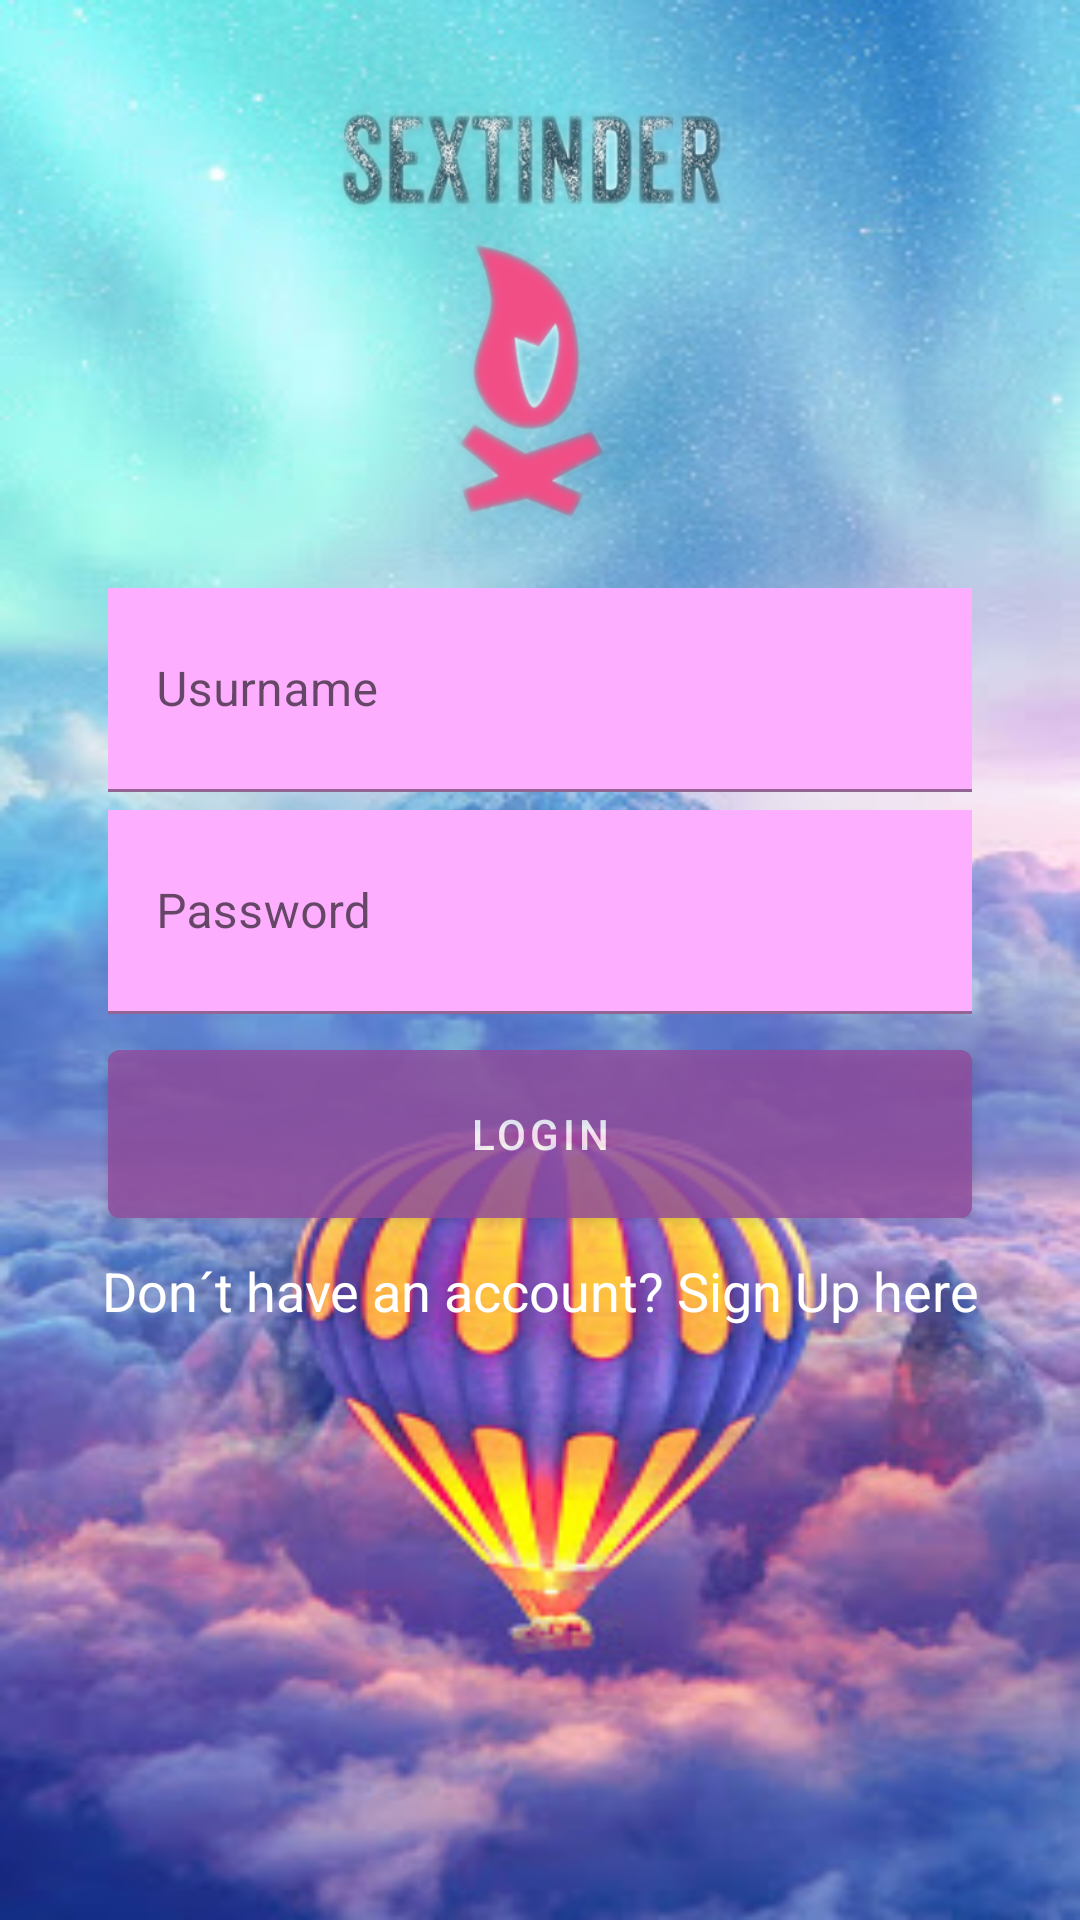

Produce the Android XML layout that renders to this screen, including the resource entries it uses.
<!-- AndroidManifest.xml: application theme Theme.MyNiceStart -->
<!-- res/layout/activity_log__in.xml -->
<?xml version="1.0" encoding="utf-8"?>
<androidx.constraintlayout.widget.ConstraintLayout xmlns:android="http://schemas.android.com/apk/res/android"
    xmlns:app="http://schemas.android.com/apk/res-auto"
    xmlns:tools="http://schemas.android.com/tools"
    android:layout_width="match_parent"
    android:layout_height="match_parent"
    tools:context=".LogInActivity">


    <ImageView
        android:id="@+id/imageView"
        android:layout_width="match_parent"
        android:layout_height="match_parent"
        android:scaleType="fitXY"
        app:layout_constraintEnd_toEndOf="parent"
        app:layout_constraintStart_toStartOf="parent"
        app:layout_constraintTop_toTopOf="parent"
        app:layout_constraintBottom_toBottomOf="parent"
        app:srcCompat="@drawable/fondo" />

    <ImageView
        android:id="@+id/imageView2"
        android:layout_width="150dp"
        android:layout_height="150dp"
        android:layout_marginTop="30dp"
        android:background="@drawable/logo_bueno"
        app:layout_constraintEnd_toEndOf="parent"
        app:layout_constraintStart_toStartOf="parent"
        app:layout_constraintTop_toTopOf="parent" />

    <com.google.android.material.textfield.TextInputLayout
        android:id="@+id/usurnameTIL"
        android:layout_width="0dp"
        android:layout_height="68dp"
        android:layout_marginTop="16dp"
        android:background="@android:color/white"
        app:layout_constraintEnd_toEndOf="@id/guideline3"
        app:layout_constraintStart_toStartOf="@id/guideline2"
        app:layout_constraintTop_toBottomOf="@+id/imageView2">
        <com.google.android.material.textfield.TextInputEditText
            android:layout_height="match_parent"
            android:layout_width="match_parent"
            android:hint="Usurname"
            android:background="@color/celda_reg"
            />
    </com.google.android.material.textfield.TextInputLayout>

    <com.google.android.material.textfield.TextInputLayout
        android:id="@+id/passwordTIL"
        android:layout_width="0dp"
        android:layout_height="68dp"
        android:layout_marginTop="6dp"
        android:background="@android:color/white"
        app:layout_constraintEnd_toEndOf="@id/guideline3"
        app:layout_constraintStart_toStartOf="@id/guideline2"
        app:layout_constraintTop_toBottomOf="@+id/usurnameTIL">
        <com.google.android.material.textfield.TextInputEditText
            android:layout_height="match_parent"
            android:layout_width="match_parent"
            android:hint="Password"
            android:inputType="textPassword"
            android:background="@color/celda_reg"
            />
    </com.google.android.material.textfield.TextInputLayout>

    <androidx.constraintlayout.widget.Guideline
        android:id="@+id/guideline2"
        android:layout_width="wrap_content"
        android:layout_height="wrap_content"
        android:orientation="vertical"
        app:layout_constraintGuide_percent="0.10" />

    <androidx.constraintlayout.widget.Guideline
        android:id="@+id/guideline3"
        android:layout_width="wrap_content"
        android:layout_height="wrap_content"
        android:orientation="vertical"
        app:layout_constraintGuide_percent="0.90" />

    <com.google.android.material.button.MaterialButton
        android:id="@+id/btn_log_in"
        android:layout_width="0dp"
        android:layout_height="68dp"
        android:layout_marginTop="6dp"
        android:alpha="0.8"
        android:backgroundTint="@color/color_btn"
        app:layout_constraintEnd_toStartOf="@+id/guideline3"
        app:layout_constraintStart_toStartOf="@id/guideline2"
        app:layout_constraintTop_toBottomOf="@id/passwordTIL"
        android:text="LogIn"
        >
    </com.google.android.material.button.MaterialButton>

    <TextView
        android:id="@+id/txt_register"
        android:layout_width="wrap_content"
        android:layout_height="wrap_content"
        android:layout_marginTop="6dp"
        android:text="Don´t have an account? Sign Up here"
        android:textColor="@color/white"
        android:textSize="18dp"
        app:layout_constraintEnd_toEndOf="@id/guideline3"
        app:layout_constraintStart_toStartOf="@id/guideline2"
        app:layout_constraintTop_toBottomOf="@id/btn_log_in" />

</androidx.constraintlayout.widget.ConstraintLayout>
<!-- resources referenced by this layout -->
<resources>
  <color name="celda_reg">#FEAEFF</color>
  <color name="color_btn">#914B9E</color>
  <color name="white">#FFFFFFFF</color>
  <!-- drawable fondo: png bitmap (drawable-v24, 39540 bytes) -->
  <!-- drawable logo_bueno: png bitmap (drawable, 93905 bytes) -->
  <style name="Theme.MyNiceStart" parent="Theme.MaterialComponents.DayNight.NoActionBar">
          
          <item name="colorPrimary">@color/purple_500</item>
          <item name="colorPrimaryVariant">@color/purple_700</item>
          <item name="colorOnPrimary">@color/white</item>
          
          <item name="colorSecondary">@color/teal_200</item>
          <item name="colorSecondaryVariant">@color/teal_700</item>
          <item name="colorOnSecondary">@color/black</item>
          
          <item name="android:statusBarColor" tools:targetApi="l">?attr/colorPrimaryVariant</item>
          
      </style>
  <color name="purple_500">#FF6200EE</color>
  <color name="purple_700">#FF3700B3</color>
  <color name="teal_200">#FF03DAC5</color>
  <color name="teal_700">#FF018786</color>
  <color name="black">#FF000000</color>
</resources>
